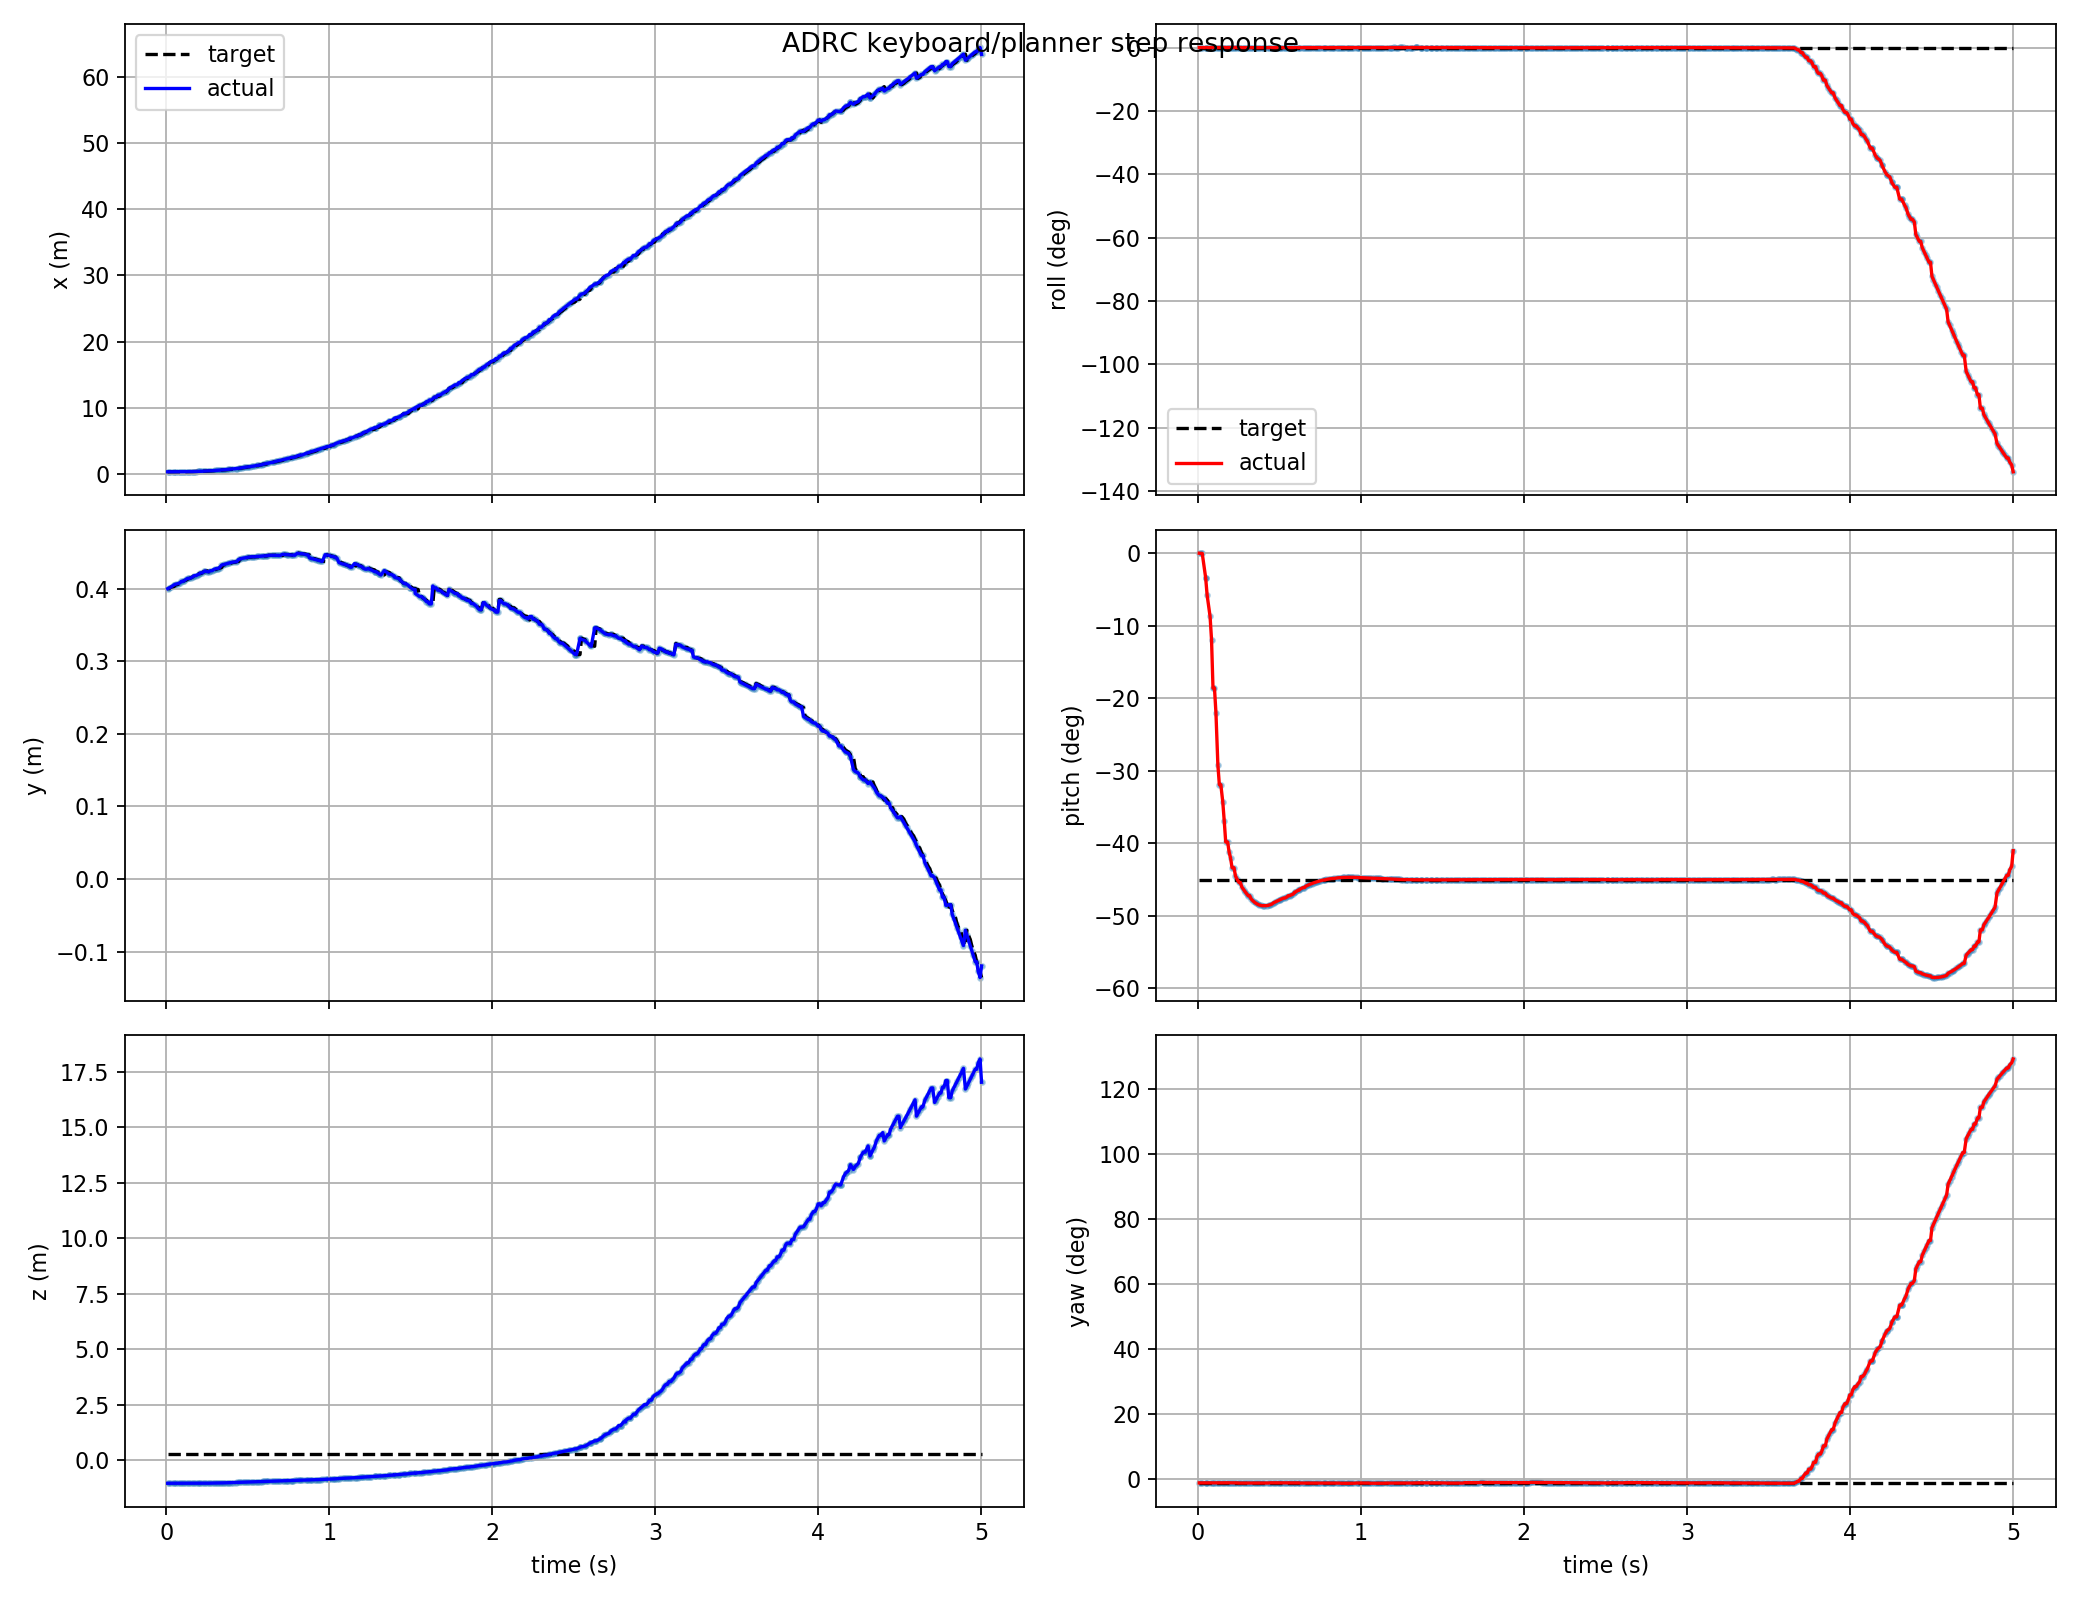

The table this chart was drawn from, first rows:
t, actual_x, actual_y, actual_z, target_x, target_y, target_z, actual_roll, actual_pitch, actual_yaw, target_roll, target_pitch, target_yaw, target_frame, target_child
0.009, 0.3316, 0.4, -1.036, 0.3316, 0.4, 0.2988, 0.0001069, -0.0001625, -0.02255, 0.0, -0.7854, -0.02363, keyboard_target, attitude_mode
0.018, 0.3328, 0.401, -1.036, 0.3316, 0.4, 0.2988, 7.614260980469236e-05, -0.0005856, -0.02257, 0.0, -0.7854, -0.02363, keyboard_target, attitude_mode
0.027, 0.334, 0.402, -1.036, 0.334, 0.402, 0.2988, 7.614260980469236e-05, -0.0005856, -0.02257, 0.0, -0.7854, -0.02363, keyboard_target, attitude_mode
0.048, 0.338, 0.4052, -1.036, 0.3351, 0.403, 0.2988, 3.0416943010596376e-05, -0.05917, -0.02264, 0.0, -0.7854, -0.02363, keyboard_target, attitude_mode
0.048, 0.338, 0.4052, -1.036, 0.3351, 0.403, 0.2988, 3.0416943010596376e-05, -0.05917, -0.02264, 0.0, -0.7854, -0.02363, keyboard_target, attitude_mode
0.057, 0.3386, 0.4061, -1.036, 0.338, 0.4052, 0.2988, -9.836722694506772e-05, -0.101, -0.02229, 0.0, -0.7854, -0.02363, keyboard_target, attitude_mode
0.075, 0.34, 0.4071, -1.036, 0.3386, 0.4061, 0.2988, -0.0002144, -0.152, -0.02231, 0.0, -0.7854, -0.02363, keyboard_target, attitude_mode
0.084, 0.3414, 0.4081, -1.035, 0.3414, 0.4081, 0.2988, -0.0003236, -0.2077, -0.02233, 0.0, -0.7854, -0.02363, keyboard_target, attitude_mode
0.093, 0.3449, 0.41, -1.035, 0.343, 0.4091, 0.2988, -0.0005052, -0.3245, -0.02237, 0.0, -0.7854, -0.02363, keyboard_target, attitude_mode
0.102, 0.3449, 0.41, -1.035, 0.3449, 0.41, 0.2988, -0.0005052, -0.3245, -0.02237, 0.0, -0.7854, -0.02363, keyboard_target, attitude_mode
0.111, 0.347, 0.411, -1.035, 0.347, 0.411, 0.2988, -0.000583, -0.3833, -0.02236, 0.0, -0.7854, -0.02363, keyboard_target, attitude_mode
0.123, 0.3534, 0.4132, -1.036, 0.3495, 0.4119, 0.2988, -0.0006144, -0.5099, -0.02237, 0.0, -0.7854, -0.02363, keyboard_target, attitude_mode
0.132, 0.3569, 0.4141, -1.036, 0.3534, 0.4132, 0.2988, -0.0005767, -0.5568, -0.02237, 0.0, -0.7854, -0.02363, keyboard_target, attitude_mode
0.141, 0.3569, 0.4141, -1.036, 0.3569, 0.4141, 0.2988, -0.0005767, -0.5568, -0.02237, 0.0, -0.7854, -0.02363, keyboard_target, attitude_mode
0.153, 0.3608, 0.4151, -1.036, 0.3608, 0.4151, 0.2988, -0.0004907, -0.5982, -0.02238, 0.0, -0.7854, -0.02363, keyboard_target, attitude_mode
0.162, 0.3679, 0.4162, -1.036, 0.3679, 0.4162, 0.2988, -0.0002352, -0.6443, -0.02206, 0.0, -0.7854, -0.02363, keyboard_target, attitude_mode
0.171, 0.3786, 0.418, -1.036, 0.3786, 0.418, 0.2988, 6.875404248205981e-05, -0.695, -0.02209, 0.0, -0.7854, -0.02363, keyboard_target, attitude_mode
0.183, 0.3786, 0.418, -1.036, 0.3786, 0.418, 0.2988, 6.875404248205981e-05, -0.695, -0.02209, 0.0, -0.7854, -0.02363, keyboard_target, attitude_mode
0.192, 0.3871, 0.4192, -1.036, 0.3871, 0.4192, 0.2988, 0.0002198, -0.7193, -0.02212, 0.0, -0.7854, -0.02363, keyboard_target, attitude_mode
0.201, 0.3941, 0.4201, -1.036, 0.4017, 0.4209, 0.2988, 0.0003095, -0.7339, -0.02215, 0.0, -0.7854, -0.02363, keyboard_target, attitude_mode
0.21, 0.41, 0.4218, -1.035, 0.4017, 0.4209, 0.2988, 0.0003745, -0.7568, -0.02226, 0.0, -0.7854, -0.02363, keyboard_target, attitude_mode
0.222, 0.41, 0.4218, -1.035, 0.41, 0.4218, 0.2988, 0.0003745, -0.7568, -0.02226, 0.0, -0.7854, -0.02363, keyboard_target, attitude_mode
0.231, 0.4319, 0.4237, -1.034, 0.4319, 0.4237, 0.2988, 0.0002187, -0.7768, -0.02245, 0.0, -0.7854, -0.02363, keyboard_target, attitude_mode
0.24, 0.4424, 0.4245, -1.033, 0.4319, 0.4237, 0.2988, 0.0001241, -0.7838, -0.02253, 0.0, -0.7854, -0.02363, keyboard_target, attitude_mode
0.252, 0.4596, 0.4233, -1.032, 0.4424, 0.4245, 0.2988, -0.0001764, -0.7922, -0.02347, 0.0, -0.7854, -0.02363, keyboard_target, attitude_mode
0.261, 0.4596, 0.4233, -1.032, 0.4596, 0.4233, 0.2988, -0.0001764, -0.7922, -0.02347, 0.0, -0.7854, -0.02363, keyboard_target, attitude_mode
0.27, 0.4845, 0.4248, -1.03, 0.4717, 0.4241, 0.2988, -0.0003713, -0.8033, -0.02357, 0.0, -0.7854, -0.02363, keyboard_target, attitude_mode
0.282, 0.4845, 0.4248, -1.03, 0.4845, 0.4248, 0.2988, -0.0004701, -0.8101, -0.02359, 0.0, -0.7854, -0.02363, keyboard_target, attitude_mode
0.291, 0.5172, 0.4264, -1.027, 0.5027, 0.4257, 0.2988, -0.0005105, -0.8149, -0.02359, 0.0, -0.7854, -0.02363, keyboard_target, attitude_mode
0.3, 0.5324, 0.4271, -1.026, 0.5172, 0.4264, 0.2988, -0.0005109, -0.8195, -0.0236, 0.0, -0.7854, -0.02363, keyboard_target, attitude_mode
0.309, 0.5484, 0.4278, -1.024, 0.5324, 0.4271, 0.2988, -0.0004995, -0.8239, -0.02359, 0.0, -0.7854, -0.02363, keyboard_target, attitude_mode
0.318, 0.5484, 0.4278, -1.024, 0.5484, 0.4278, 0.2988, -0.0004995, -0.8239, -0.02359, 0.0, -0.7854, -0.02363, keyboard_target, attitude_mode
0.327, 0.5827, 0.429, -1.02, 0.5652, 0.4284, 0.2988, -0.0004136, -0.832, -0.02357, 0.0, -0.7854, -0.02363, keyboard_target, attitude_mode
0.339, 0.6053, 0.4324, -1.022, 0.5827, 0.429, 0.2988, -0.0003275, -0.8367, -0.02303, 0.0, -0.7854, -0.02363, keyboard_target, attitude_mode
0.348, 0.6247, 0.433, -1.02, 0.6053, 0.4324, 0.2988, -0.0002808, -0.8397, -0.02301, 0.0, -0.7854, -0.02363, keyboard_target, attitude_mode
0.357, 0.6448, 0.4336, -1.018, 0.6247, 0.433, 0.2988, -0.000243, -0.8423, -0.02299, 0.0, -0.7854, -0.02363, keyboard_target, attitude_mode
0.369, 0.673, 0.4344, -1.015, 0.6448, 0.4336, 0.2988, -0.0001607, -0.8451, -0.02302, 0.0, -0.7854, -0.02363, keyboard_target, attitude_mode
0.378, 0.695, 0.4349, -1.013, 0.673, 0.4344, 0.2988, -0.0001073, -0.8465, -0.02307, 0.0, -0.7854, -0.02363, keyboard_target, attitude_mode
0.387, 0.7179, 0.4354, -1.011, 0.695, 0.4349, 0.2988, -0.0001007, -0.8475, -0.0231, 0.0, -0.7854, -0.02363, keyboard_target, attitude_mode
0.399, 0.7497, 0.4361, -1.007, 0.7179, 0.4354, 0.2988, -0.000131, -0.8481, -0.02312, 0.0, -0.7854, -0.02363, keyboard_target, attitude_mode
0.408, 0.7746, 0.4366, -1.005, 0.7497, 0.4361, 0.2988, -0.0001563, -0.848, -0.02313, 0.0, -0.7854, -0.02363, keyboard_target, attitude_mode
0.426, 0.7916, 0.4369, -1.004, 0.7746, 0.4366, 0.2988, -0.000171, -0.8478, -0.02315, 0.0, -0.7854, -0.02363, keyboard_target, attitude_mode
0.435, 0.8269, 0.4375, -1, 0.8269, 0.4375, 0.2988, -0.0002066, -0.8468, -0.02318, 0.0, -0.7854, -0.02363, keyboard_target, attitude_mode
0.444, 0.8552, 0.4404, -0.999, 0.8269, 0.4375, 0.2988, -0.000222, -0.8457, -0.02224, 0.0, -0.7854, -0.02363, keyboard_target, attitude_mode
0.453, 0.8835, 0.4408, -0.9965, 0.8835, 0.4408, 0.2988, -0.0002262, -0.8444, -0.0223, 0.0, -0.7854, -0.02363, keyboard_target, attitude_mode
0.465, 0.9529, 0.4418, -0.9906, 0.9127, 0.4412, 0.2988, -0.0001901, -0.8409, -0.02244, 0.0, -0.7854, -0.02363, keyboard_target, attitude_mode
0.474, 0.9841, 0.4422, -0.9881, 0.9529, 0.4418, 0.2988, -0.000166, -0.8393, -0.0225, 0.0, -0.7854, -0.02363, keyboard_target, attitude_mode
0.483, 1.016, 0.4426, -0.9856, 0.9841, 0.4422, 0.2988, -0.0001543, -0.8376, -0.02255, 0.0, -0.7854, -0.02363, keyboard_target, attitude_mode
0.495, 1.06, 0.443, -0.9822, 1.016, 0.4426, 0.2988, -0.0001671, -0.8354, -0.02259, 0.0, -0.7854, -0.02363, keyboard_target, attitude_mode
0.504, 1.095, 0.4434, -0.9797, 1.095, 0.4434, 0.2988, -0.0001857, -0.8337, -0.02261, 0.0, -0.7854, -0.02363, keyboard_target, attitude_mode
0.513, 1.13, 0.4437, -0.9772, 1.095, 0.4434, 0.2988, -0.0002011, -0.832, -0.02263, 0.0, -0.7854, -0.02363, keyboard_target, attitude_mode
0.525, 1.178, 0.4441, -0.9739, 1.13, 0.4437, 0.2988, -0.0001989, -0.8297, -0.02266, 0.0, -0.7854, -0.02363, keyboard_target, attitude_mode
0.534, 1.178, 0.4441, -0.9739, 1.178, 0.4441, 0.2988, -0.0001989, -0.8297, -0.02266, 0.0, -0.7854, -0.02363, keyboard_target, attitude_mode
0.543, 1.22, 0.4439, -0.9706, 1.22, 0.4439, 0.2988, -0.0001604, -0.828, -0.02257, 0.0, -0.7854, -0.02363, keyboard_target, attitude_mode
0.555, 1.31, 0.4444, -0.9648, 1.258, 0.4441, 0.2988, -0.0001745, -0.8238, -0.02259, 0.0, -0.7854, -0.02363, keyboard_target, attitude_mode
0.564, 1.31, 0.4444, -0.9648, 1.258, 0.4441, 0.2988, -0.0001745, -0.8238, -0.02259, 0.0, -0.7854, -0.02363, keyboard_target, attitude_mode
0.573, 1.35, 0.4446, -0.9624, 1.35, 0.4446, 0.2988, -0.0001575, -0.8219, -0.02262, 0.0, -0.7854, -0.02363, keyboard_target, attitude_mode
0.585, 1.39, 0.4448, -0.96, 1.39, 0.4448, 0.2988, -0.0001675, -0.8201, -0.02263, 0.0, -0.7854, -0.02363, keyboard_target, attitude_mode
0.594, 1.489, 0.4451, -0.9545, 1.489, 0.4451, 0.2988, -0.0002567, -0.8155, -0.02263, 0.0, -0.7854, -0.02363, keyboard_target, attitude_mode
0.597, 1.489, 0.4451, -0.9545, 1.489, 0.4451, 0.2988, -0.0002567, -0.8155, -0.02263, 0.0, -0.7854, -0.02363, keyboard_target, attitude_mode
... 440 more rows
